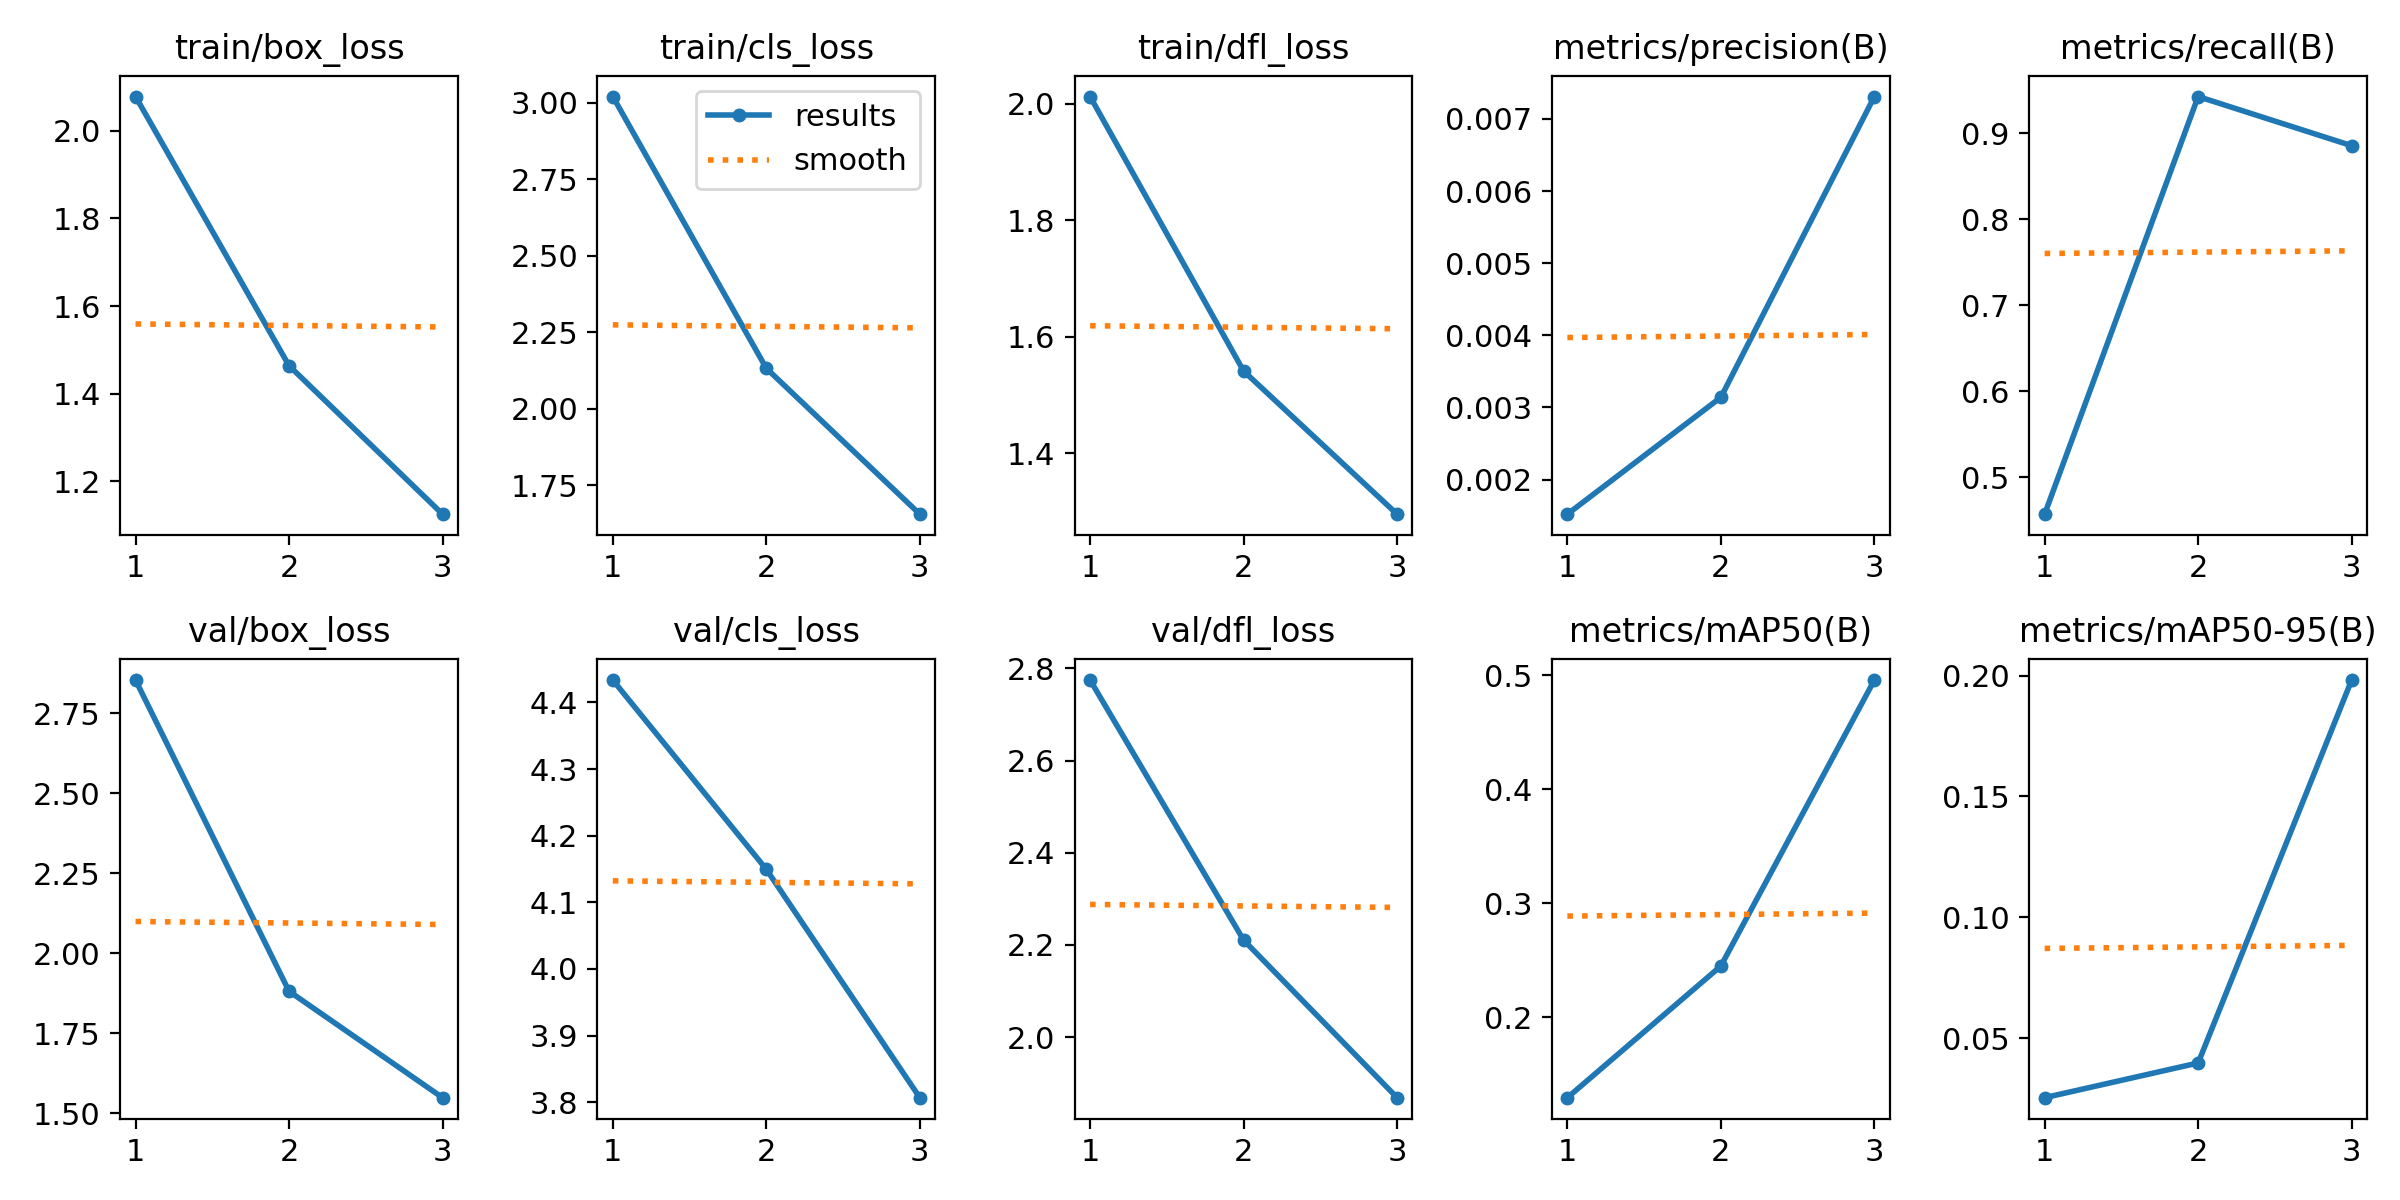

The file beside this chart, header and first rows:
epoch, time, train/box_loss, train/cls_loss, train/dfl_loss, metrics/precision(B), metrics/recall(B), metrics/mAP50(B), metrics/mAP50-95(B), val/box_loss, val/cls_loss, val/dfl_loss, lr/pg0, lr/pg1, lr/pg2
1, 47.76, 2.078, 3.02, 2.012, 0.00152, 0.4571, 0.1295, 0.02534, 2.854, 4.434, 2.775, 0.00016, 0.00016, 0.00016
2, 94.22, 1.464, 2.133, 1.541, 0.00314, 0.9429, 0.245, 0.0397, 1.881, 4.15, 2.211, 0.0002278, 0.0002278, 0.0002278
3, 140.1, 1.125, 1.656, 1.295, 0.00731, 0.8857, 0.4959, 0.1981, 1.549, 3.807, 1.869, 0.0001768, 0.0001768, 0.0001768
